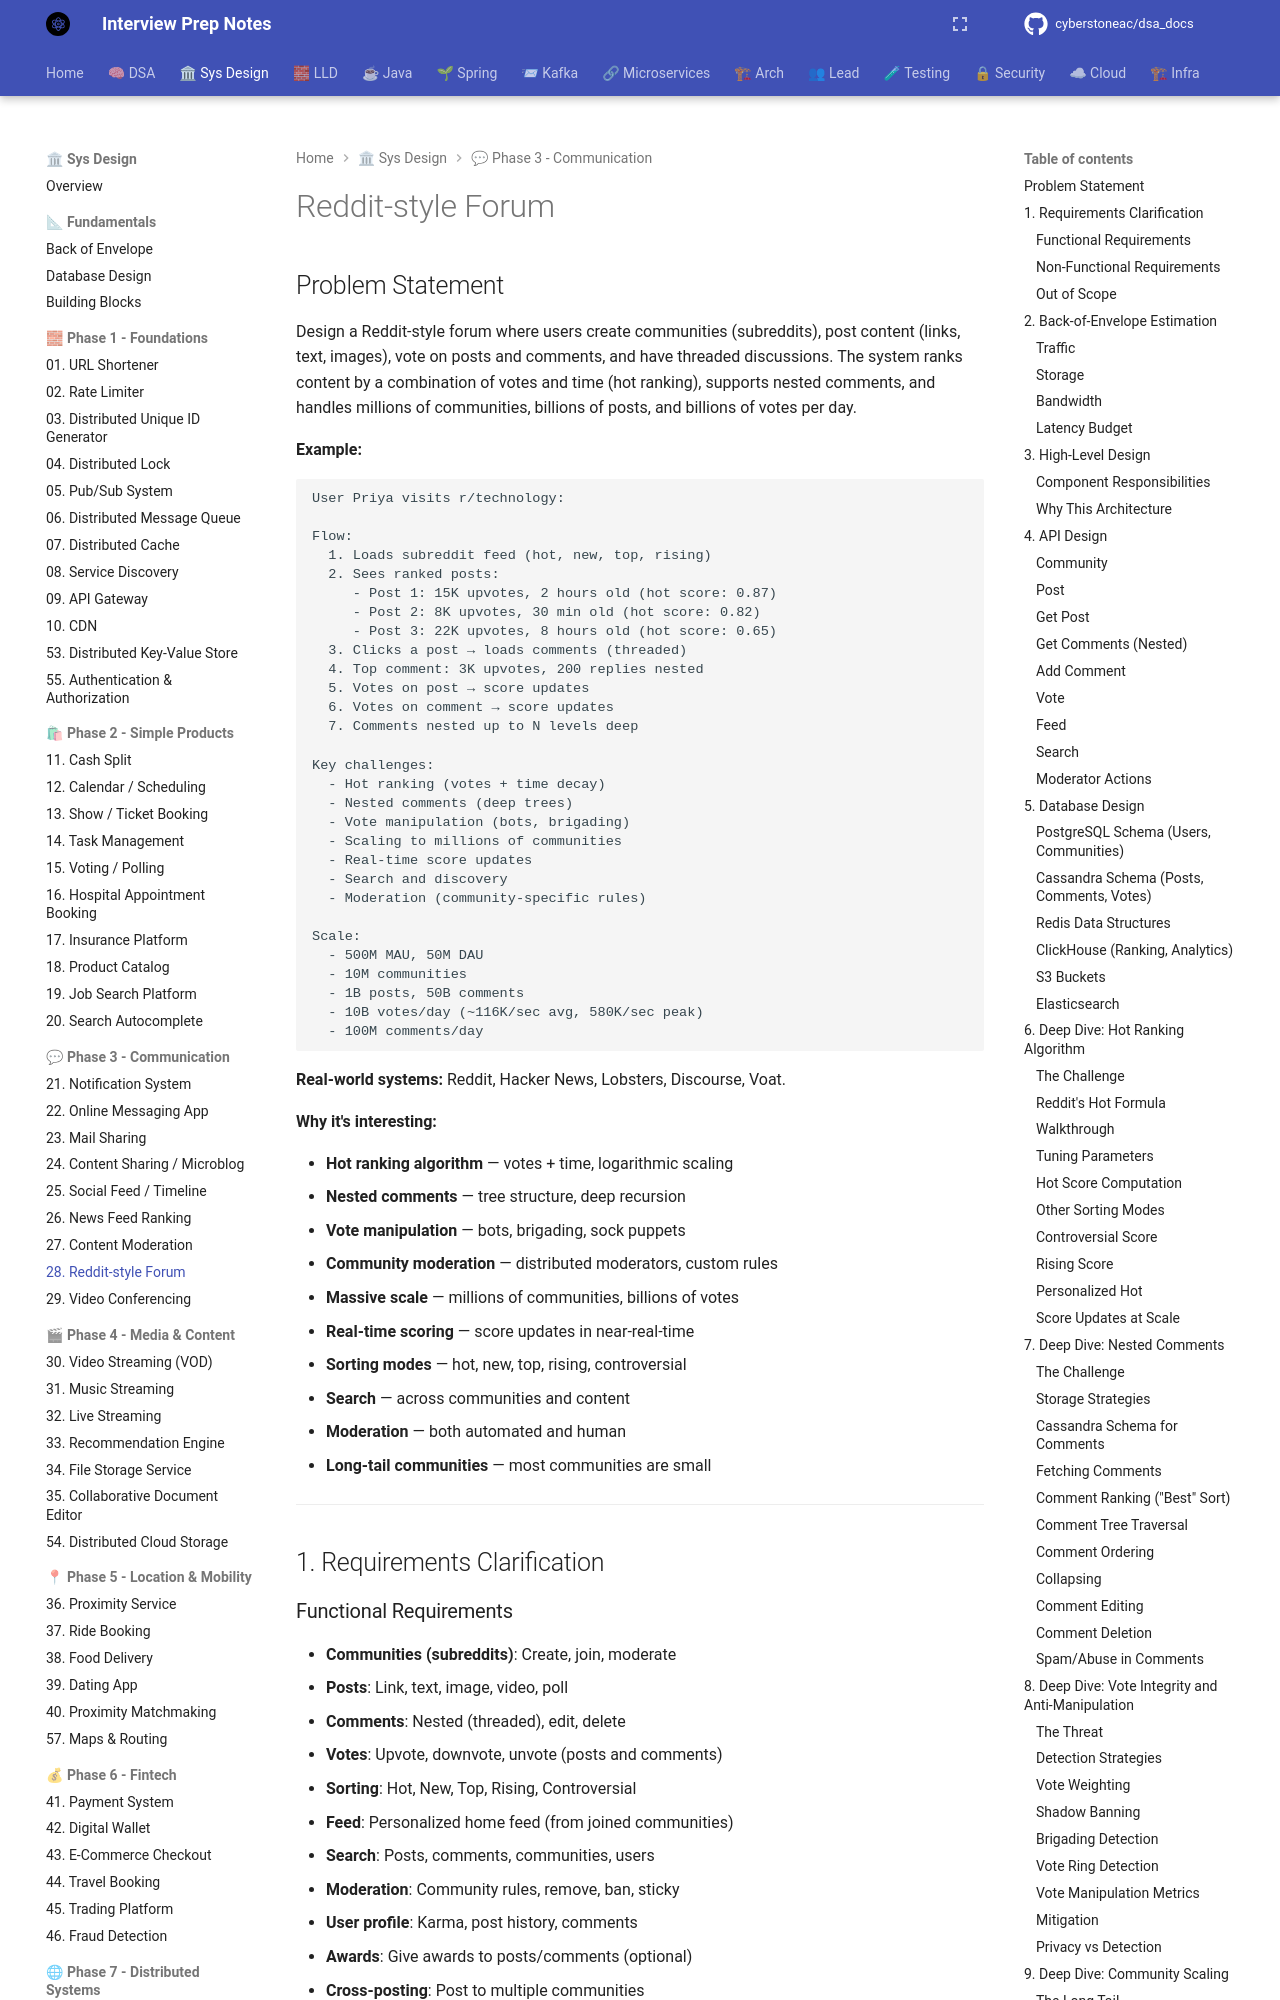

repository: cyberstoneac/dsa_docs · page: system-design/problems/28-reddit-style-forum/index.html · generator: mkdocs

# Reddit-style Forum

## Problem Statement

Design a Reddit-style forum where users create communities (subreddits), post content (links, text, images), vote on posts and comments, and have threaded discussions. The system ranks content by a combination of votes and time (hot ranking), supports nested comments, and handles millions of communities, billions of posts, and billions of votes per day.

**Example:**

```
User Priya visits r/technology:

Flow:
  1. Loads subreddit feed (hot, new, top, rising)
  2. Sees ranked posts:
     - Post 1: 15K upvotes, 2 hours old (hot score: 0.87)
     - Post 2: 8K upvotes, 30 min old (hot score: 0.82)
     - Post 3: 22K upvotes, 8 hours old (hot score: 0.65)
  3. Clicks a post → loads comments (threaded)
  4. Top comment: 3K upvotes, 200 replies nested
  5. Votes on post → score updates
  6. Votes on comment → score updates
  7. Comments nested up to N levels deep

Key challenges:
  - Hot ranking (votes + time decay)
  - Nested comments (deep trees)
  - Vote manipulation (bots, brigading)
  - Scaling to millions of communities
  - Real-time score updates
  - Search and discovery
  - Moderation (community-specific rules)

Scale:
  - 500M MAU, 50M DAU
  - 10M communities
  - 1B posts, 50B comments
  - 10B votes/day (~116K/sec avg, 580K/sec peak)
  - 100M comments/day
```

**Real-world systems:** Reddit, Hacker News, Lobsters, Discourse, Voat.

**Why it's interesting:**

- **Hot ranking algorithm** — votes + time, logarithmic scaling
- **Nested comments** — tree structure, deep recursion
- **Vote manipulation** — bots, brigading, sock puppets
- **Community moderation** — distributed moderators, custom rules
- **Massive scale** — millions of communities, billions of votes
- **Real-time scoring** — score updates in near-real-time
- **Sorting modes** — hot, new, top, rising, controversial
- **Search** — across communities and content
- **Moderation** — both automated and human
- **Long-tail communities** — most communities are small

---

## 1. Requirements Clarification
